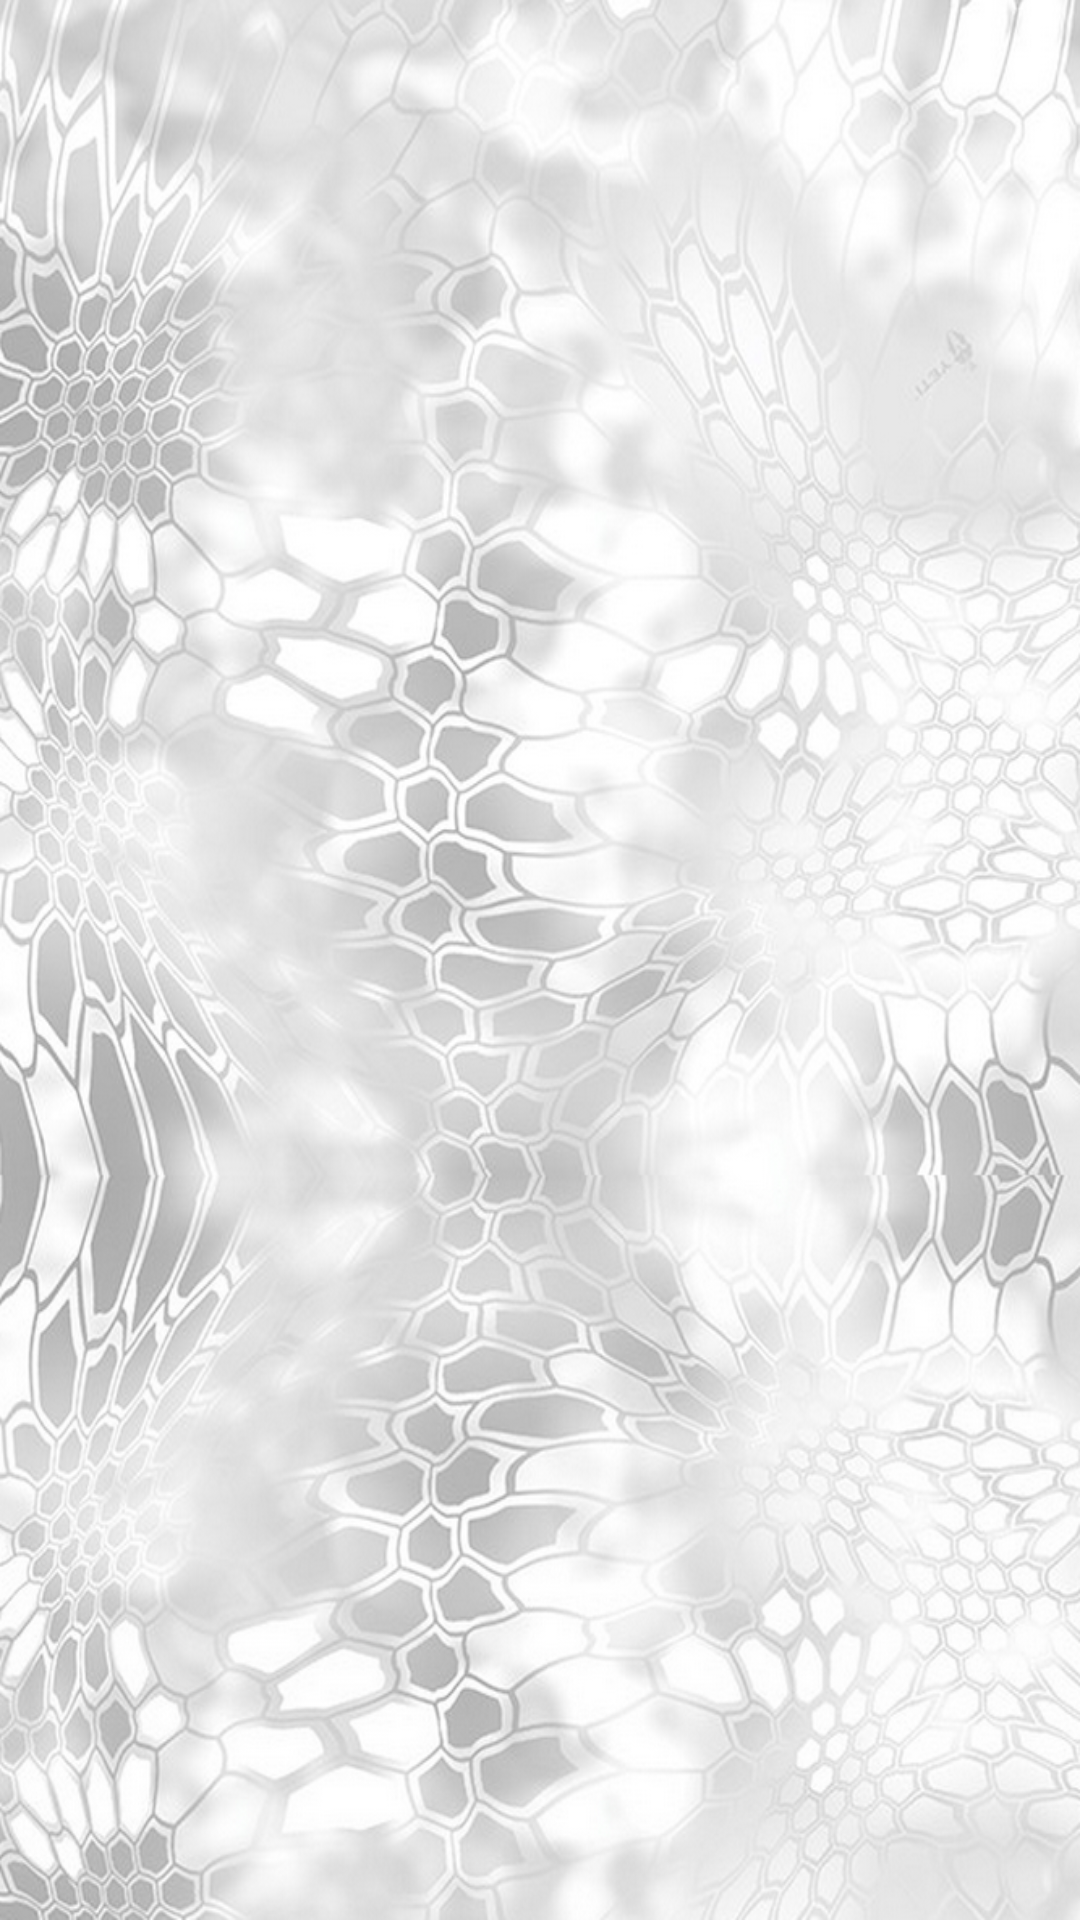

This screen was rendered from an Android layout file. Write that file and the resources it references.
<!-- AndroidManifest.xml: application theme AppTheme -->
<!-- res/layout/activity_gallerie.xml -->
<RelativeLayout xmlns:android="http://schemas.android.com/apk/res/android"
    xmlns:tools="http://schemas.android.com/tools"
    android:layout_width="match_parent"
    android:layout_height="match_parent"
    android:paddingBottom="@dimen/activity_vertical_margin"
    android:paddingLeft="@dimen/activity_horizontal_margin"
    android:paddingRight="@dimen/activity_horizontal_margin"
    android:paddingTop="@dimen/activity_vertical_margin"
    tools:context="appli.beta.blackfox.Gallerie" 
     android:background="@drawable/fondappli"
    android:fadeScrollbars="false"
    >

<Gallery
    android:id="@+id/Gallery01"
    android:layout_width="fill_parent"  
    android:layout_height="wrap_content">
</Gallery>

<ImageView
    android:id="@+id/ImageView01"
    android:layout_width="wrap_content"  
    android:layout_height="wrap_content">
</ImageView>
    
</RelativeLayout>
<!-- resources referenced by this layout -->
<resources>
  <!-- drawable fondappli: png bitmap (drawable, 523811 bytes) -->
  <style name="AppTheme" parent="AppBaseTheme">
          
      </style>
  <style name="AppBaseTheme" parent="Theme.AppCompat.Light">
          
      </style>
</resources>
